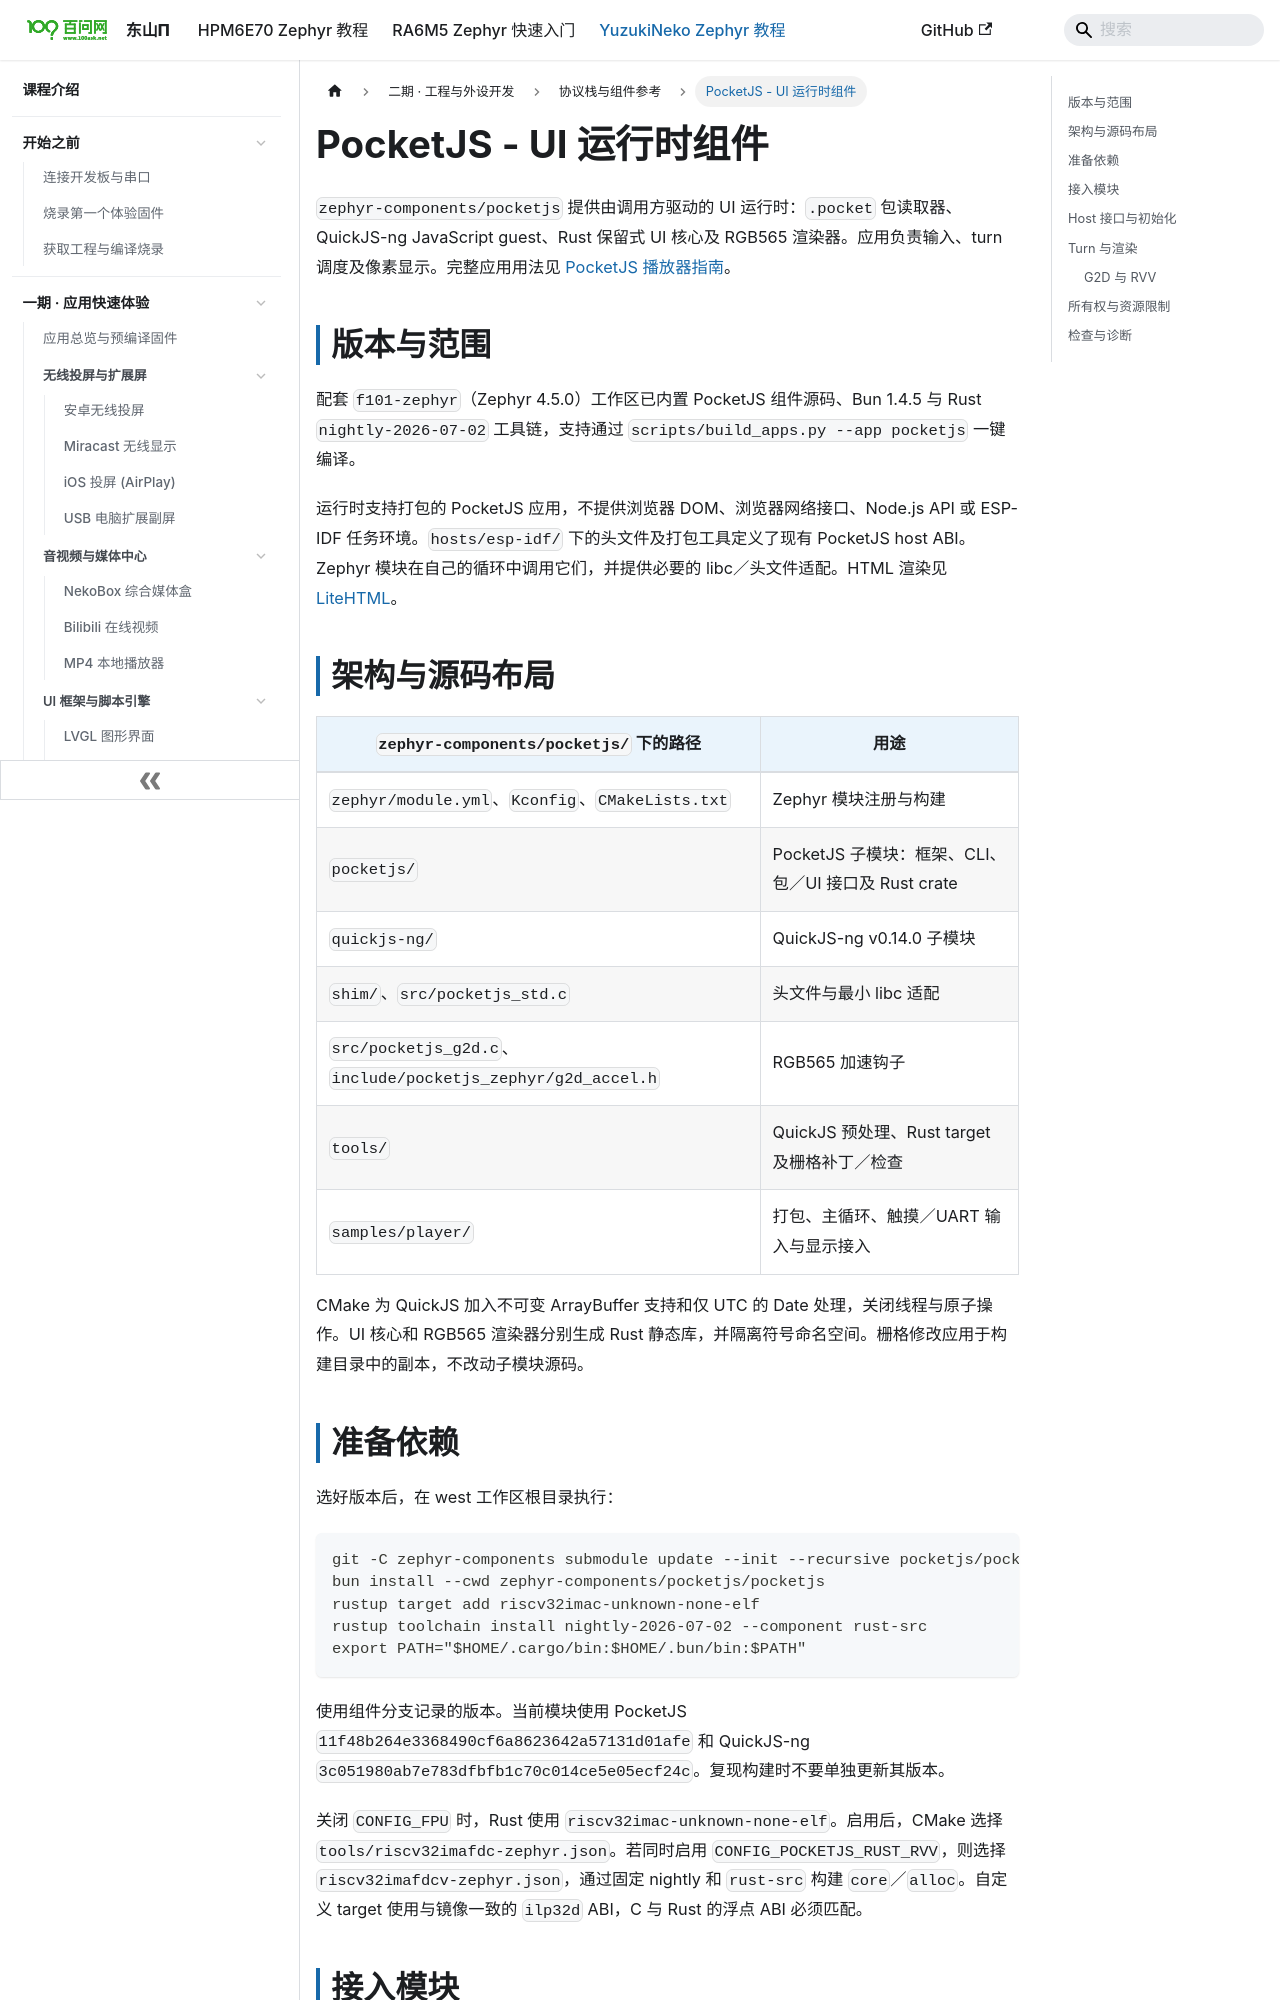

repository: 100askTeam/zephyr-docs · page: docs/yuzukineko/dev/zephyr/components/pocketjs/index.html · generator: docusaurus

---
title: "PocketJS - UI 运行时组件"
---

`zephyr-components/pocketjs` 提供由调用方驱动的 UI 运行时：`.pocket` 包读取器、QuickJS-ng JavaScript guest、Rust 保留式 UI 核心及 RGB565 渲染器。应用负责输入、turn 调度及像素显示。完整应用用法见 [PocketJS 播放器指南](../apps/pocketjs.md)。

## 版本与范围

配套 `f101-zephyr`（Zephyr 4.5.0）工作区已内置 PocketJS 组件源码、Bun 1.4.5 与 Rust `nightly-2026-07-02` 工具链，支持通过 `scripts/build_apps.py --app pocketjs` 一键编译。

运行时支持打包的 PocketJS 应用，不提供浏览器 DOM、浏览器网络接口、Node.js API 或 ESP-IDF 任务环境。`hosts/esp-idf/` 下的头文件及打包工具定义了现有 PocketJS host ABI。Zephyr 模块在自己的循环中调用它们，并提供必要的 libc／头文件适配。HTML 渲染见 [LiteHTML](../apps/html.md)。

## 架构与源码布局

```mermaid
flowchart TD
    A["TSX、manifest 与资源"] --> B["Bun：PocketJS CLI"]
    B --> C["嵌入的 .pocket 包"]
    C --> D["包读取与 host contract"]
    D --> E["QuickJS guest 与 UI 绑定"]
    I["应用输入与 tick 循环"] --> E
    E --> F["Rust UI 核心：布局与绘制数据"]
    F --> G["RGB565 渲染器：脏区条带"]
    G --> H["应用缓冲与显示"]
    G --> J["可选 G2D 与 RVV 回调"]
```

| `zephyr-components/pocketjs/` 下的路径 | 用途 |
| --- | --- |
| `zephyr/module.yml`、`Kconfig`、`CMakeLists.txt` | Zephyr 模块注册与构建 |
| `pocketjs/` | PocketJS 子模块：框架、CLI、包／UI 接口及 Rust crate |
| `quickjs-ng/` | QuickJS-ng v0.14.0 子模块 |
| `shim/`、`src/pocketjs_std.c` | 头文件与最小 libc 适配 |
| `src/pocketjs_g2d.c`、`include/pocketjs_zephyr/g2d_accel.h` | RGB565 加速钩子 |
| `tools/` | QuickJS 预处理、Rust target 及栅格补丁／检查 |
| `samples/player/` | 打包、主循环、触摸／UART 输入与显示接入 |

CMake 为 QuickJS 加入不可变 ArrayBuffer 支持和仅 UTC 的 Date 处理，关闭线程与原子操作。UI 核心和 RGB565 渲染器分别生成 Rust 静态库，并隔离符号命名空间。栅格修改应用于构建目录中的副本，不改动子模块源码。
